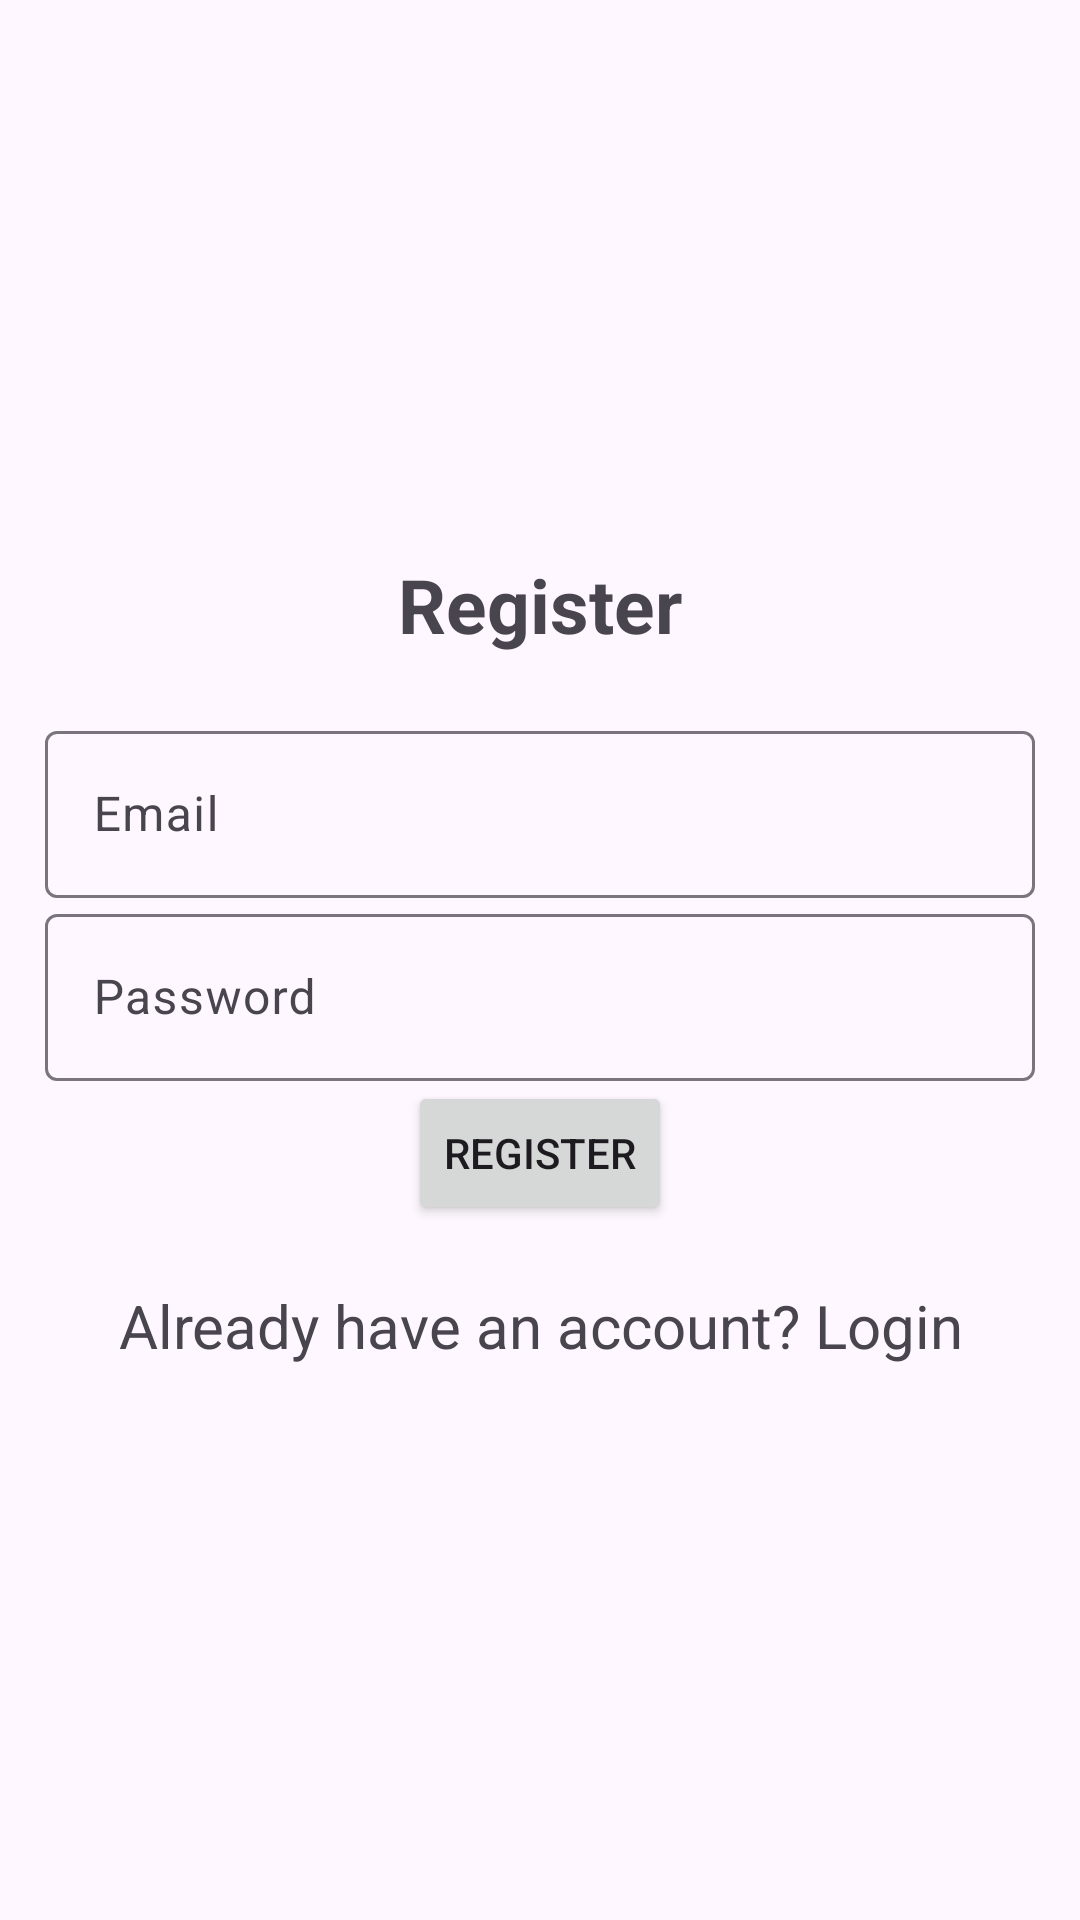

Here is an Android app screen rendered from its layout file. Give the layout XML and the strings, colors and styles it references.
<!-- AndroidManifest.xml: application theme Theme.Material3.Light.NoActionBar -->
<!-- res/layout/activity_register.xml -->
<?xml version="1.0" encoding="utf-8"?>
<LinearLayout xmlns:android="http://schemas.android.com/apk/res/android"
    xmlns:app="http://schemas.android.com/apk/res-auto"
    xmlns:tools="http://schemas.android.com/tools"
    android:orientation="vertical"
    android:gravity="center"
    android:layout_width="match_parent"
    android:layout_height="match_parent"
    android:padding="15dp"
    tools:context=".Register">

    <TextView
        android:text="@string/register"
        android:textSize="25sp"
        android:textStyle="bold"
        android:gravity="center"
        android:layout_marginBottom="20dp"
        android:layout_width="match_parent"
        android:layout_height="wrap_content" />
    <com.google.android.material.textfield.TextInputLayout
        android:layout_width="match_parent"
        android:layout_height="wrap_content" >
        <com.google.android.material.textfield.TextInputEditText
            android:id="@+id/email"
            android:hint="@string/email"
            android:layout_width="match_parent"
            android:layout_height="wrap_content" />
    </com.google.android.material.textfield.TextInputLayout>

    <com.google.android.material.textfield.TextInputLayout
        android:layout_width="match_parent"
        android:layout_height="wrap_content" >
        <com.google.android.material.textfield.TextInputEditText
            android:id="@+id/password"
            android:hint="@string/password"
            android:layout_width="match_parent"
            android:layout_height="wrap_content" />
    </com.google.android.material.textfield.TextInputLayout>
    
    <ProgressBar
        android:id="@+id/progressBar"
        android:visibility="gone"
        android:layout_width="wrap_content"
        android:layout_height="wrap_content" />

    <Button
        android:id="@+id/btn_register"
        android:text="@string/register"
        android:layout_width="wrap_content"
        android:layout_height="wrap_content" />

    <TextView
        android:id="@+id/loginNow"
        android:text="@string/already_have_an_account_login"
        android:gravity="center"
        android:textSize="20sp"
        android:layout_marginTop="20dp"
        android:layout_width="wrap_content"
        android:layout_height="wrap_content" />


</LinearLayout>
<!-- resources referenced by this layout -->
<resources>
  <string name="already_have_an_account_login">Already have an account? Login</string>
  <string name="email">Email</string>
  <string name="password">Password</string>
  <string name="register">Register</string>
</resources>
